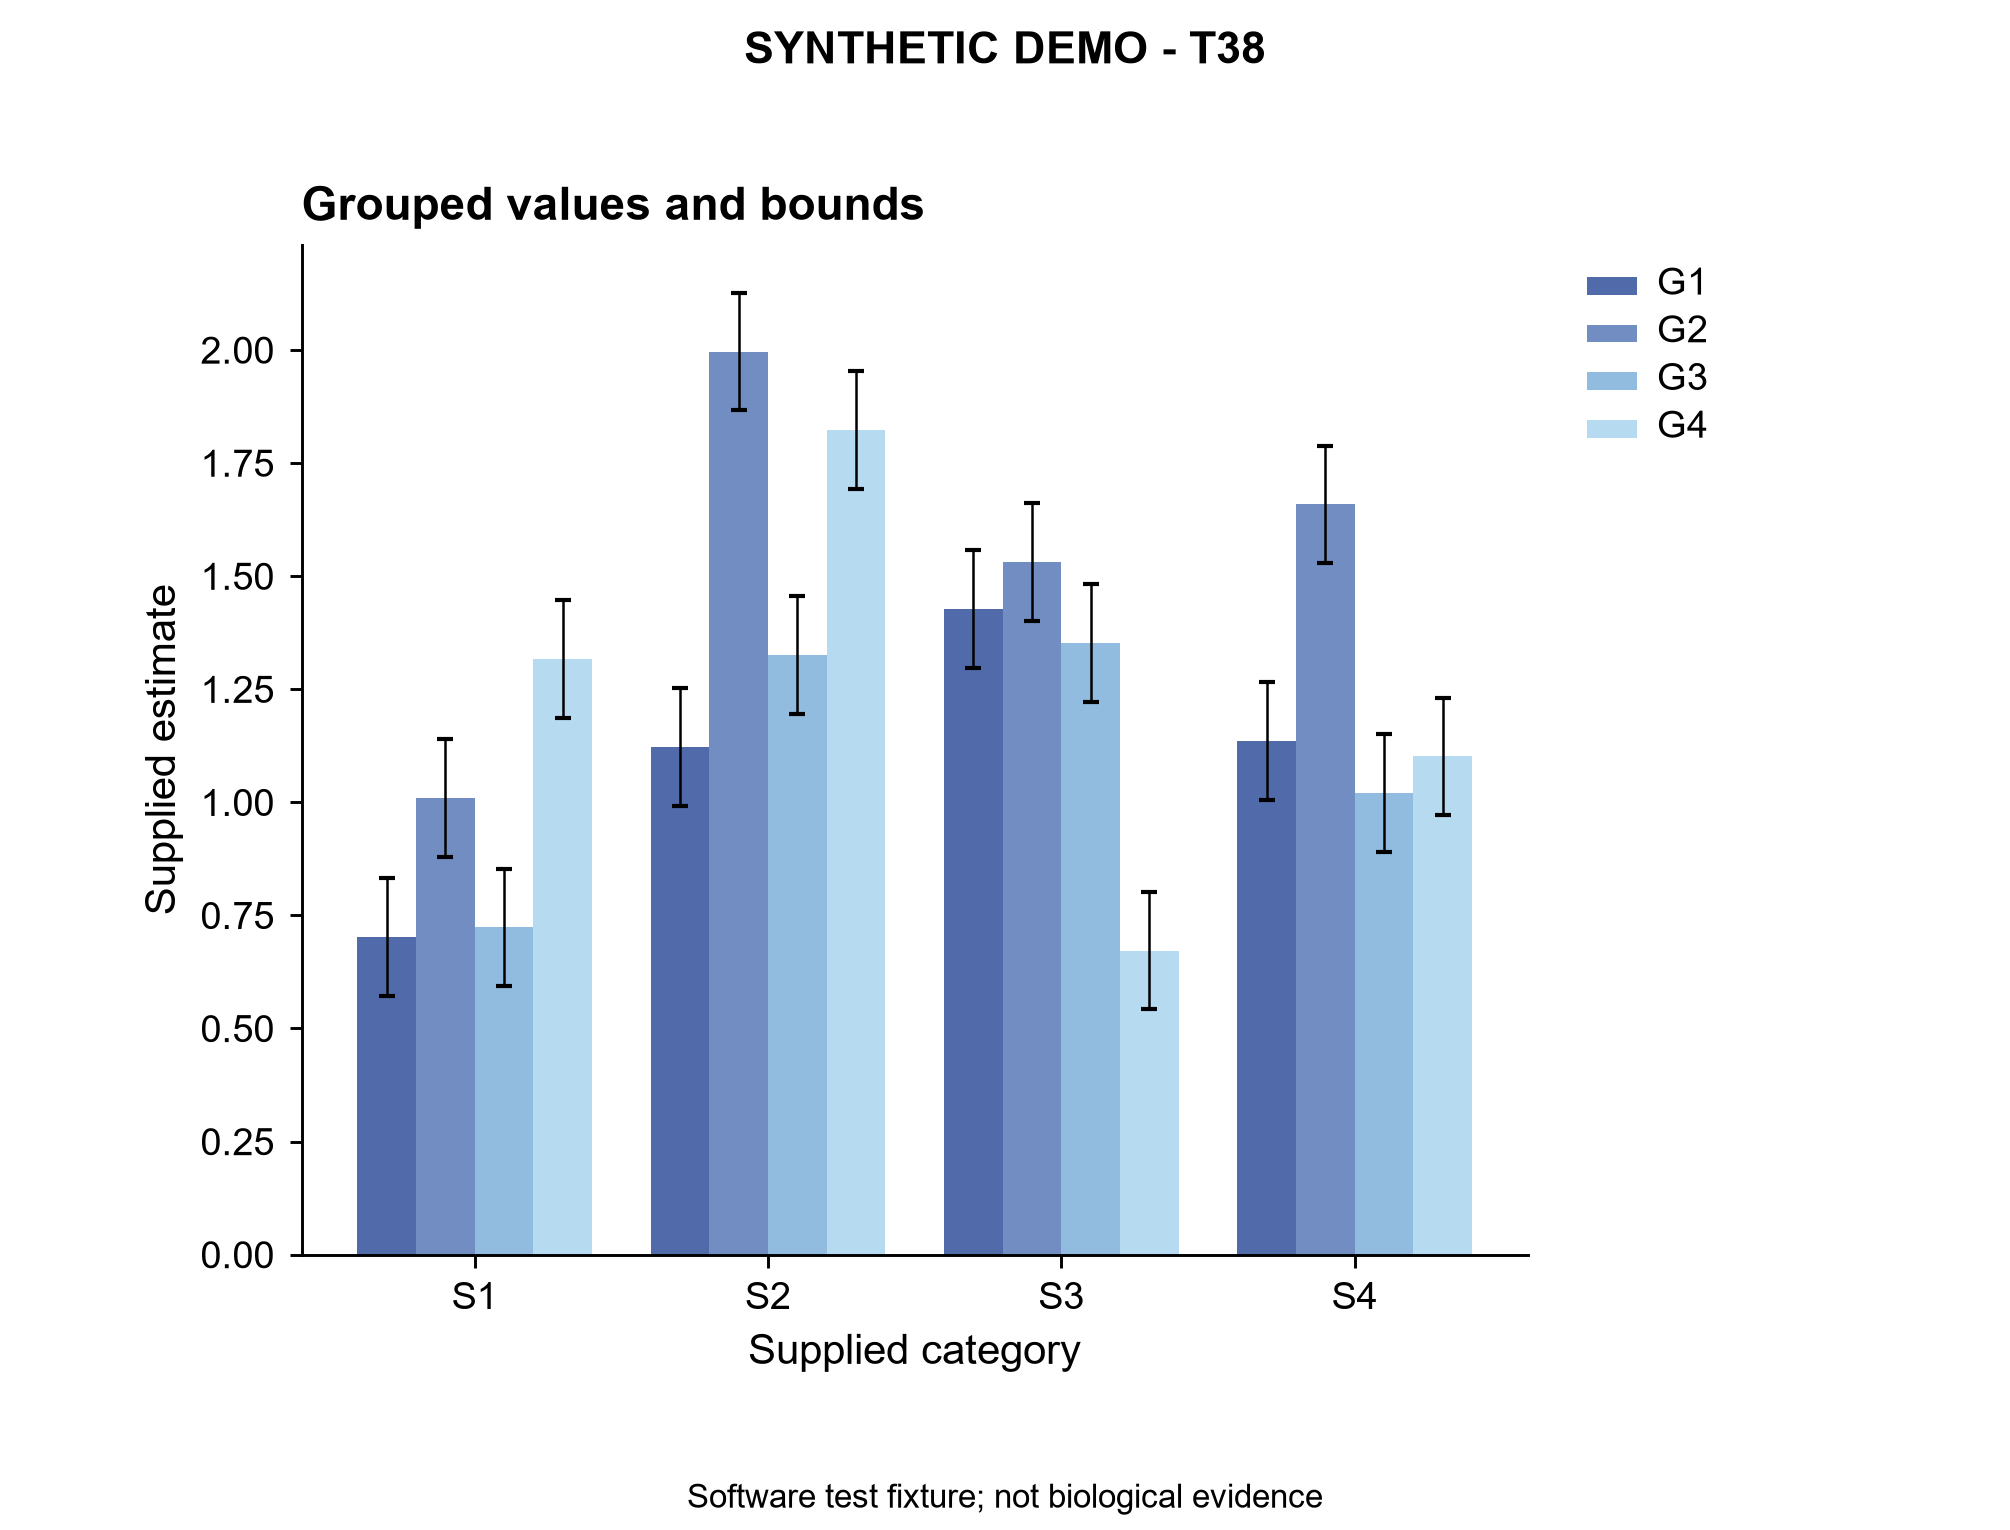

The data file committed next to this chart (first rows):
panel	record_type	group	category	value	lower	upper
B	bar	G1	S1	0.7025	0.5725	0.8325
B	bar	G2	S1	1.01	0.8796	1.14
B	bar	G3	S1	0.7235	0.5935	0.8535
B	bar	G4	S1	1.317	1.187	1.447
B	bar	G1	S2	1.123	0.9926	1.253
B	bar	G2	S2	1.996	1.866	2.126
B	bar	G3	S2	1.326	1.196	1.456
B	bar	G4	S2	1.823	1.693	1.953
B	bar	G1	S3	1.428	1.298	1.558
B	bar	G2	S3	1.531	1.401	1.661
B	bar	G3	S3	1.352	1.222	1.482
B	bar	G4	S3	0.6721	0.5421	0.8021
B	bar	G1	S4	1.136	1.006	1.266
B	bar	G2	S4	1.659	1.529	1.789
B	bar	G3	S4	1.021	0.8909	1.151
B	bar	G4	S4	1.102	0.9716	1.232
